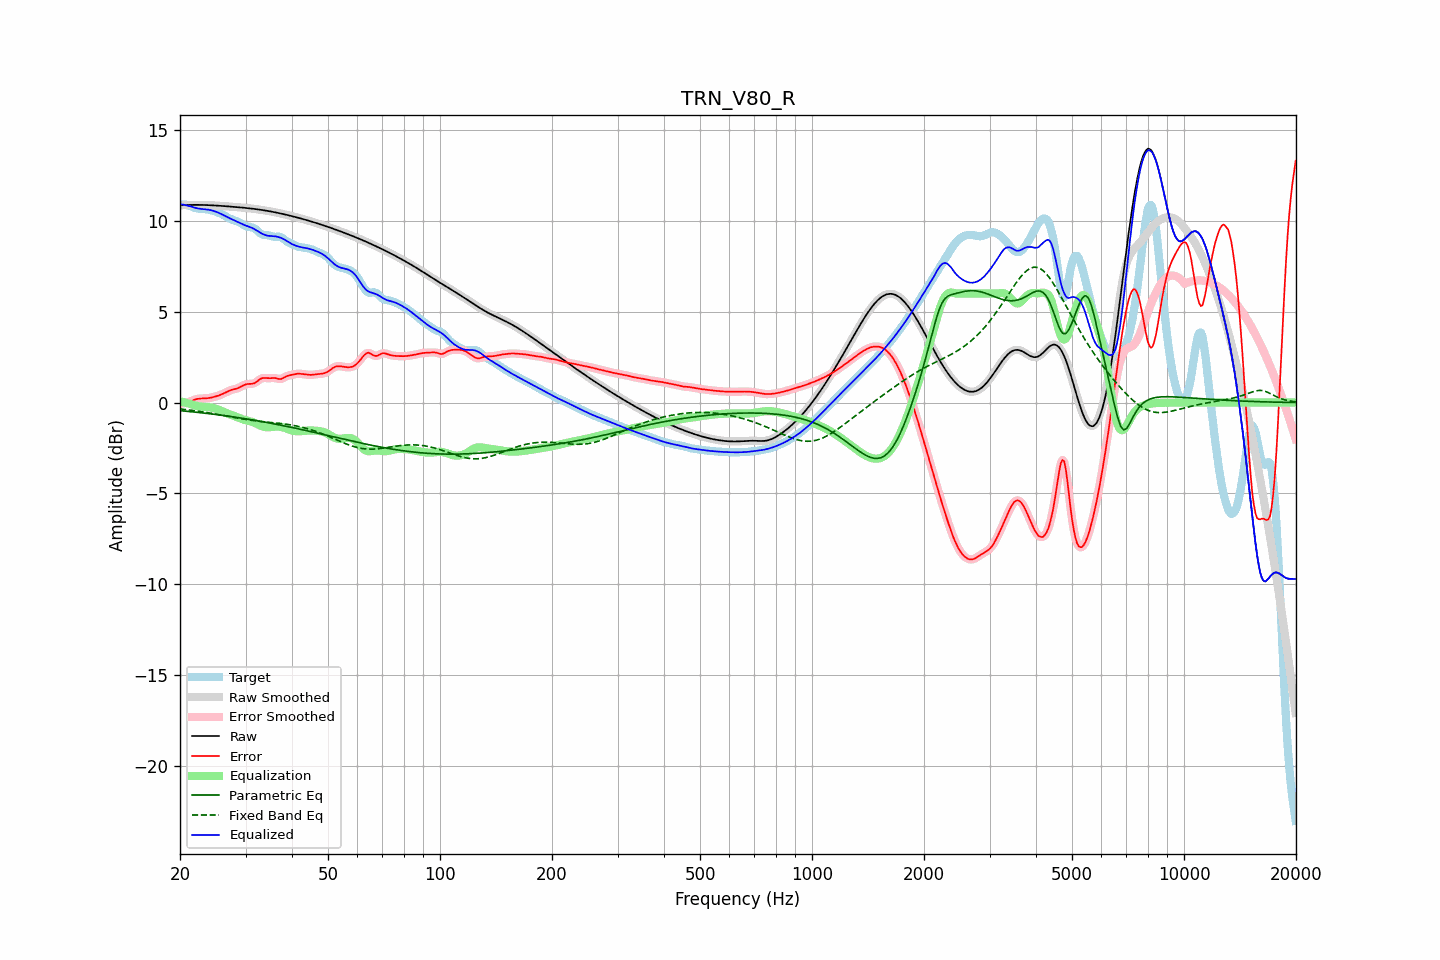

Data behind this chart, as committed beside it:
frequency, raw, error, smoothed, error_smoothed, equalization, parametric_eq, fixed_band_eq, equalized_raw, equalized_smoothed, target
20.00, 10.85, -0.04, 10.85, -0.04, 0.07, -0.44, -0.35, 10.93, 10.93, 10.89
20.20, 10.86, -0.04, 10.86, -0.04, 0.05, -0.45, -0.36, 10.91, 10.91, 10.90
20.40, 10.86, -0.04, 10.86, -0.04, 0.03, -0.46, -0.37, 10.89, 10.89, 10.90
20.61, 10.87, -0.03, 10.87, -0.03, 0.00, -0.47, -0.38, 10.87, 10.87, 10.90
20.81, 10.87, -0.01, 10.87, -0.01, -0.02, -0.48, -0.39, 10.85, 10.85, 10.88
21.02, 10.87, 0.02, 10.87, 0.02, -0.04, -0.48, -0.40, 10.83, 10.83, 10.85
21.23, 10.87, 0.05, 10.87, 0.05, -0.06, -0.49, -0.41, 10.81, 10.81, 10.82
21.44, 10.88, 0.09, 10.88, 0.09, -0.09, -0.50, -0.42, 10.79, 10.79, 10.79
21.66, 10.88, 0.13, 10.88, 0.13, -0.12, -0.51, -0.43, 10.76, 10.76, 10.75
21.87, 10.88, 0.16, 10.88, 0.16, -0.15, -0.52, -0.45, 10.73, 10.73, 10.72
22.09, 10.88, 0.18, 10.88, 0.18, -0.17, -0.53, -0.46, 10.70, 10.70, 10.69
22.31, 10.88, 0.20, 10.88, 0.20, -0.19, -0.54, -0.47, 10.68, 10.68, 10.67
22.54, 10.88, 0.22, 10.88, 0.22, -0.21, -0.55, -0.48, 10.67, 10.67, 10.66
22.76, 10.88, 0.22, 10.88, 0.22, -0.22, -0.56, -0.50, 10.66, 10.66, 10.65
22.99, 10.87, 0.23, 10.87, 0.23, -0.23, -0.57, -0.51, 10.65, 10.65, 10.65
23.22, 10.87, 0.23, 10.87, 0.23, -0.23, -0.58, -0.52, 10.64, 10.64, 10.64
23.45, 10.87, 0.23, 10.87, 0.23, -0.24, -0.59, -0.54, 10.63, 10.63, 10.64
23.69, 10.87, 0.24, 10.87, 0.24, -0.25, -0.60, -0.55, 10.62, 10.62, 10.63
23.92, 10.86, 0.25, 10.86, 0.25, -0.26, -0.61, -0.57, 10.61, 10.61, 10.61
24.16, 10.86, 0.27, 10.86, 0.27, -0.27, -0.62, -0.58, 10.59, 10.59, 10.59
24.40, 10.85, 0.29, 10.85, 0.29, -0.29, -0.63, -0.60, 10.57, 10.57, 10.57
24.65, 10.85, 0.31, 10.85, 0.31, -0.31, -0.64, -0.61, 10.54, 10.54, 10.54
24.89, 10.84, 0.33, 10.84, 0.33, -0.33, -0.65, -0.63, 10.51, 10.51, 10.51
25.14, 10.84, 0.36, 10.84, 0.36, -0.36, -0.66, -0.64, 10.48, 10.48, 10.48
25.39, 10.83, 0.39, 10.83, 0.39, -0.39, -0.67, -0.66, 10.44, 10.44, 10.44
25.65, 10.83, 0.42, 10.83, 0.42, -0.42, -0.69, -0.68, 10.40, 10.40, 10.41
25.91, 10.82, 0.46, 10.82, 0.46, -0.46, -0.70, -0.69, 10.36, 10.36, 10.36
26.16, 10.81, 0.49, 10.81, 0.50, -0.50, -0.71, -0.71, 10.31, 10.31, 10.32
26.43, 10.81, 0.54, 10.81, 0.54, -0.54, -0.72, -0.73, 10.27, 10.27, 10.27
26.69, 10.80, 0.58, 10.80, 0.58, -0.58, -0.73, -0.74, 10.22, 10.22, 10.22
26.96, 10.79, 0.63, 10.79, 0.63, -0.62, -0.75, -0.76, 10.17, 10.18, 10.17
27.23, 10.79, 0.67, 10.79, 0.67, -0.65, -0.76, -0.78, 10.13, 10.13, 10.12
27.50, 10.78, 0.70, 10.78, 0.70, -0.69, -0.77, -0.79, 10.09, 10.09, 10.08
27.77, 10.77, 0.72, 10.77, 0.72, -0.72, -0.78, -0.81, 10.06, 10.06, 10.05
28.05, 10.77, 0.74, 10.76, 0.74, -0.75, -0.80, -0.83, 10.02, 10.02, 10.02
28.33, 10.76, 0.77, 10.76, 0.77, -0.78, -0.81, -0.84, 9.98, 9.98, 9.99
28.62, 10.75, 0.79, 10.75, 0.80, -0.81, -0.82, -0.86, 9.94, 9.94, 9.96
28.90, 10.74, 0.83, 10.74, 0.83, -0.85, -0.84, -0.87, 9.89, 9.89, 9.91
29.19, 10.73, 0.88, 10.73, 0.88, -0.88, -0.85, -0.89, 9.85, 9.85, 9.86
29.48, 10.73, 0.93, 10.73, 0.92, -0.92, -0.87, -0.90, 9.81, 9.81, 9.80
29.78, 10.72, 0.97, 10.72, 0.97, -0.95, -0.88, -0.92, 9.77, 9.77, 9.75
30.08, 10.71, 1.00, 10.71, 1.00, -0.97, -0.89, -0.93, 9.73, 9.73, 9.70
30.38, 10.70, 1.02, 10.70, 1.02, -1.00, -0.91, -0.94, 9.70, 9.70, 9.68
30.68, 10.69, 1.03, 10.69, 1.03, -1.02, -0.92, -0.96, 9.67, 9.67, 9.66
30.99, 10.68, 1.03, 10.68, 1.03, -1.04, -0.94, -0.97, 9.64, 9.64, 9.65
31.30, 10.67, 1.03, 10.67, 1.04, -1.07, -0.95, -0.98, 9.60, 9.60, 9.63
31.61, 10.66, 1.06, 10.66, 1.06, -1.10, -0.97, -0.99, 9.56, 9.56, 9.60
31.93, 10.65, 1.10, 10.65, 1.11, -1.14, -0.98, -1.00, 9.51, 9.51, 9.54
32.24, 10.63, 1.17, 10.63, 1.17, -1.18, -1.00, -1.01, 9.45, 9.45, 9.47
32.57, 10.62, 1.24, 10.62, 1.24, -1.22, -1.01, -1.02, 9.40, 9.40, 9.38
32.89, 10.61, 1.30, 10.61, 1.30, -1.26, -1.03, -1.03, 9.35, 9.34, 9.31
33.22, 10.60, 1.34, 10.60, 1.34, -1.30, -1.05, -1.04, 9.30, 9.30, 9.26
33.55, 10.58, 1.36, 10.58, 1.35, -1.33, -1.06, -1.05, 9.25, 9.25, 9.22
33.89, 10.57, 1.35, 10.57, 1.35, -1.35, -1.08, -1.06, 9.22, 9.22, 9.22
34.23, 10.55, 1.34, 10.55, 1.35, -1.36, -1.09, -1.07, 9.19, 9.19, 9.21
34.57, 10.54, 1.34, 10.54, 1.34, -1.36, -1.11, -1.08, 9.18, 9.18, 9.20
34.92, 10.52, 1.34, 10.52, 1.34, -1.36, -1.13, -1.09, 9.17, 9.17, 9.18
35.27, 10.51, 1.35, 10.51, 1.35, -1.35, -1.14, -1.10, 9.16, 9.16, 9.15
35.62, 10.49, 1.36, 10.49, 1.35, -1.33, -1.16, -1.10, 9.16, 9.16, 9.13
35.97, 10.47, 1.35, 10.47, 1.35, -1.32, -1.18, -1.11, 9.15, 9.15, 9.12
... 635 more rows
